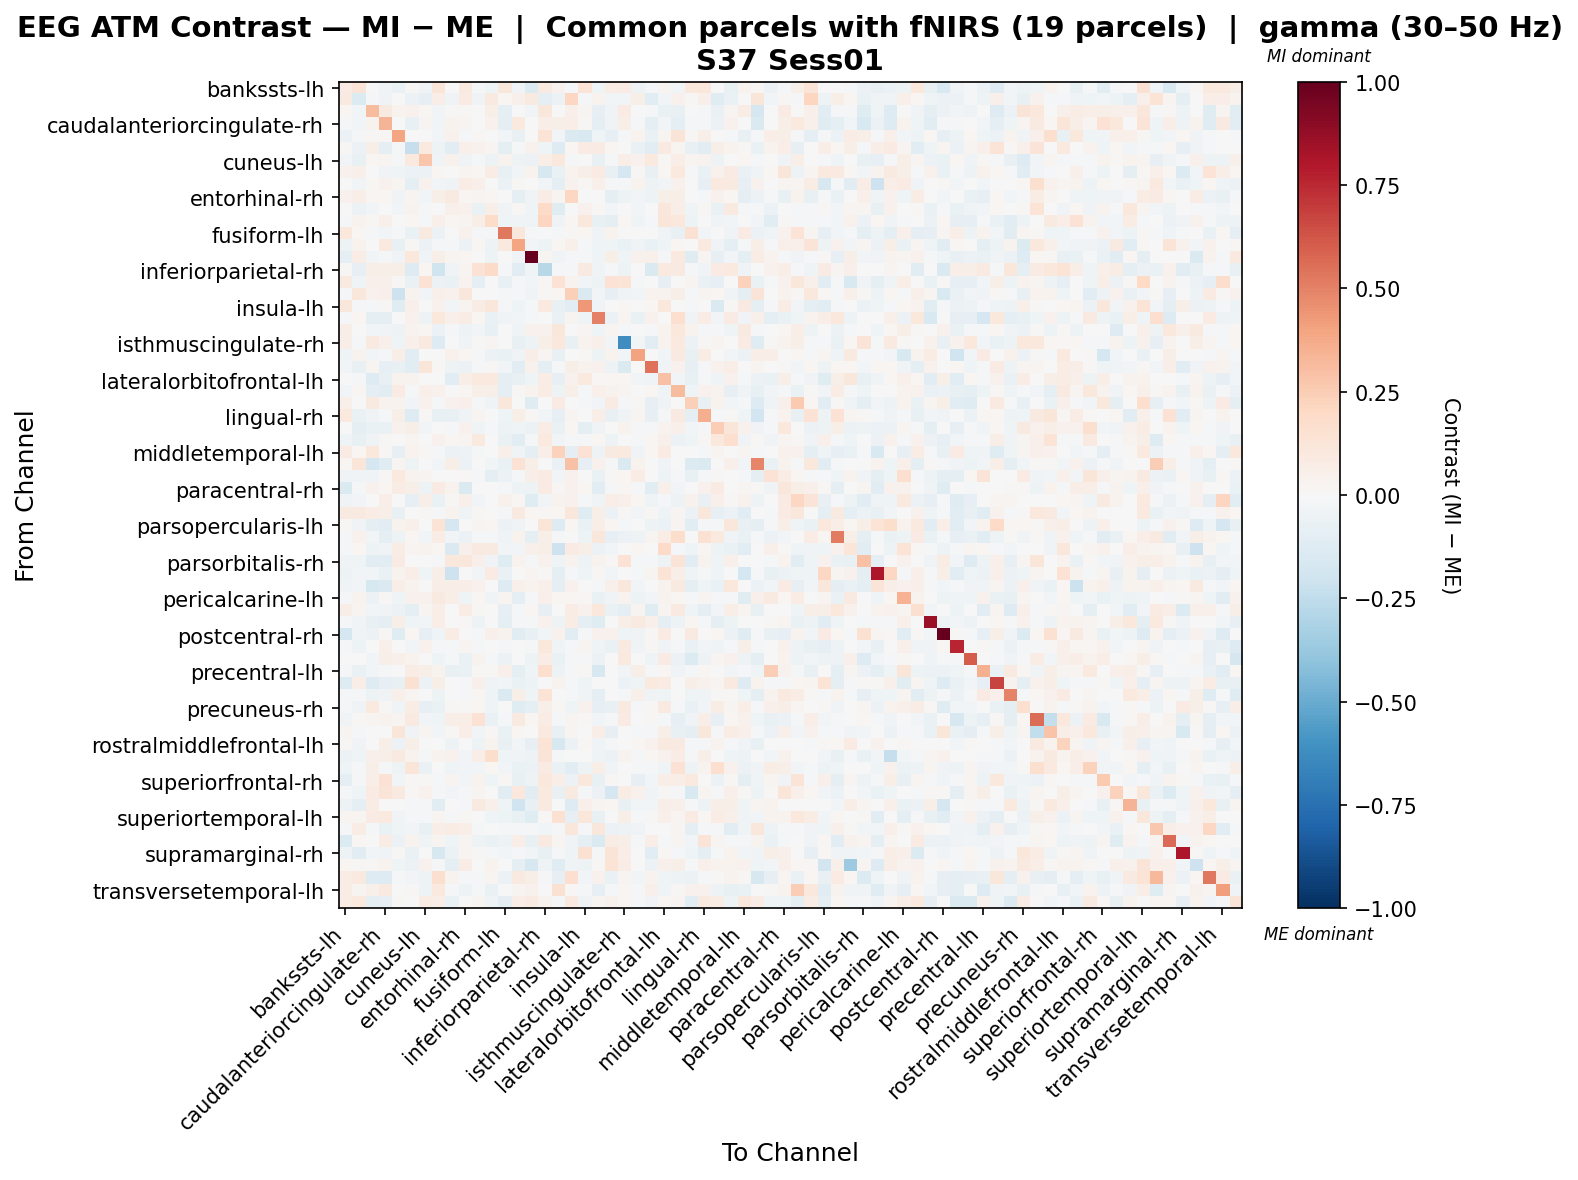

The data file committed next to this chart (first rows):
, bankssts-lh, bankssts-rh, caudalanteriorcingulate-lh, caudalanteriorcingulate-rh, caudalmiddlefrontal-lh, caudalmiddlefrontal-rh, cuneus-lh, cuneus-rh, entorhinal-lh, entorhinal-rh, frontalpole-lh, frontalpole-rh, fusiform-lh, fusiform-rh, inferiorparietal-lh, inferiorparietal-rh, inferiortemporal-lh, inferiortemporal-rh, insula-lh, insula-rh, isthmuscingulate-lh, isthmuscingulate-rh, lateraloccipital-lh
bankssts-lh, 0.08145, 0.1274, -0.007492, -0.03769, -0.06867, 0.008154, -0.03528, 0.1229, 0.003645, 0.08713, -0.008014, -0.04525, 0.1119, -0.03716, -0.1345, 0.08755, 0.04087, -0.01662, 0.1401, -0.04026, 0.0754, 0.07963, -0.05349
bankssts-rh, 0.09258, -0.1344, -0.01003, -0.03219, -0.003552, -0.05573, -0.08363, 0.06289, -0.03664, 0.07876, -0.03327, 0.08664, 0.02246, 0.05429, 0.09173, -0.09027, -0.0566, 0.2053, -0.01458, 0.03465, -0.02481, -0.02935, 0.06078
caudalanteriorcingulate-lh, 0.01818, -0.02464, 0.316, 0.08695, 0.03505, 0.04147, 0.02328, -0.02589, 0.008047, 0.0141, 0.003123, 0.05777, -0.09397, 0.007255, -0.02679, 0.1108, -0.002404, 0.04739, 0.02735, -0.08061, -0.03742, 0.07992, 0.007746
caudalanteriorcingulate-rh, -0.01373, -0.02685, 0.03142, 0.3384, 0.005151, -0.07202, 0.02861, -0.02878, 0.03343, 0.02444, 0.001852, 0.04258, -0.08645, 0.09687, -0.006102, 0.06872, 0.06088, 0.06915, 0.01506, -0.09051, -0.03527, 0.05532, -0.02136
caudalmiddlefrontal-lh, -0.05944, -0.01016, 0.009795, 0.008608, 0.3942, -0.003268, 0.0002799, -0.02707, 0.03966, -0.008841, 0.009033, 0.002559, -0.02707, -0.07395, -0.006657, 0.1358, -0.02622, -0.1441, -0.155, -0.0449, -0.08364, -0.01395, 0.0382
caudalmiddlefrontal-rh, 0.01452, -0.05838, 0.05714, -0.08682, -0.01326, -0.2283, 0.09756, -0.05014, -0.1058, 0.04794, 0.04466, 0.02453, -0.09035, -0.01584, 0.04579, -0.03988, -0.1326, 0.01837, 0.08327, 0.07882, 0.01787, -0.007474, -0.06649
cuneus-lh, -0.02421, -0.07446, 0.01842, 0.02412, -0.009486, 0.09837, 0.2796, -0.03839, 0.04358, -0.03569, -0.02272, -0.04975, 0.03126, -0.04987, -0.05816, 0.06846, 0.1078, -0.01229, -0.00133, -0.07132, -0.0151, 0.06632, 0.04609
cuneus-rh, 0.04352, 0.05345, -0.004433, -0.03478, -0.04152, -0.0564, -0.05893, 0.01934, 0.003533, 0.03008, 0.01814, 0.07725, -0.07042, -0.02507, 0.03363, -0.1569, -0.06335, 0.03619, 0.05884, 0.07961, -0.07099, -0.1787, 0.009013
entorhinal-lh, 0.006963, -0.02395, 0.02213, 0.03983, 0.0274, -0.09861, 0.04292, -0.02986, -0.03302, 0.07419, 0.04976, -0.004985, -0.05896, 0.01521, 0.003323, -0.02488, -0.09409, 0.04666, 0.008824, 0.05151, -0.01314, -0.01273, 0.03138
entorhinal-rh, 0.04179, 0.0634, 0.02307, 0.01944, -0.03521, 0.02722, -0.02468, 0.06139, 0.09113, 0.01592, 0.02581, 0.01618, 0.005705, -0.09436, -0.03181, 0.07785, 0.02519, 0.2089, 0.005264, 0.003493, -0.08706, -0.05277, -0.02825
frontalpole-lh, 0.0002409, -0.05661, -0.02367, -0.006451, -0.02785, 0.03278, -0.01798, 0.00148, 0.05458, 0.04444, -0.06381, 0.05501, -0.03465, 0.009825, -0.04075, 0.1903, -0.1199, 0.005079, 0.04381, 0.008686, -0.0264, 0.004439, -0.02952
frontalpole-rh, -0.02178, 0.03847, 0.01453, 0.04941, 0.005219, 0.01764, -0.01199, 0.04974, 0.01626, 0.02843, 0.0612, 0.1817, -0.04294, -0.03467, -0.04201, 0.2173, -0.03592, 0.02014, 0.1022, -0.07347, -0.09279, 0.02031, -0.0394
fusiform-lh, 0.1039, 0.02252, -0.008907, -0.02583, -0.02274, -0.06668, 0.08726, -0.05909, 0.004504, 0.04212, -0.01466, -0.01515, 0.5261, 0.114, -0.01285, 0.006144, -0.01972, 0.0079, 0.01887, -0.03857, 0.03652, 0.005486, 0.002231
fusiform-rh, -0.04783, 0.03699, -0.007439, 0.09708, -0.07047, 0.01374, -0.05723, -0.01698, -0.009186, -0.05756, 0.01683, -0.04916, 0.095, 0.3961, -0.03117, -0.05285, 0.01958, 0.04904, -0.02014, -0.04125, -0.04326, -0.06935, -0.03491
inferiorparietal-lh, -0.09357, 0.07034, -0.0312, -0.0179, -0.03719, 0.1035, -0.03819, 0.05672, 0.02841, 0.01614, 0.005126, -0.0497, -0.006927, -0.03331, 1.0, 0.02877, -0.03393, -0.01261, -0.01965, -0.04463, 0.0562, -0.04257, 0.0407
inferiorparietal-rh, 0.008665, -0.08466, 0.05681, 0.05628, 0.0558, -0.1328, 0.01654, -0.1963, -0.03285, 0.02502, 0.1466, 0.1928, -0.01648, -0.1161, -0.03383, -0.2761, -0.008383, -0.02313, 0.09323, -0.03635, -0.009463, -0.04794, 0.00158
inferiortemporal-lh, 0.09, -0.04514, 0.04766, 0.05302, 0.01401, -0.06657, 0.1463, -0.05626, -0.06822, 0.03837, -0.0873, -0.000251, -0.07508, -0.02073, -0.02573, 0.008875, 0.1465, 0.03753, -0.02484, -0.05314, 0.1422, 0.1349, -0.01636
inferiortemporal-rh, -0.0192, 0.1159, 0.04029, 0.05354, -0.2041, 0.03301, -0.02421, 0.04963, 0.04038, 0.1167, 0.007145, 0.005226, -0.01161, -0.01075, -0.03133, 0.01447, 0.02137, 0.2421, -0.1444, -0.03025, -0.08383, -0.03655, -0.0257
insula-lh, 0.1112, -0.01227, -0.01454, 0.00926, -0.1219, 0.05071, 3.0474532932981867e-05, 0.04062, -0.02574, 0.02836, 0.07108, 0.1154, -0.01764, -0.04209, -0.008085, 0.09999, -0.07346, -0.1146, 0.4362, -0.0369, -0.007139, 0.0126, -0.0001064
insula-rh, -0.008884, 0.01575, -0.09641, -0.1005, -0.0006343, 0.03984, -0.04894, 0.1029, 0.05125, 0.07074, 0.01867, -0.0682, -0.03126, -0.0308, -0.01834, 0.005635, -0.06583, 0.02603, -0.04508, 0.5016, -0.06213, 0.02464, -0.06339
isthmuscingulate-lh, 0.06996, -0.007105, -0.0245, -0.03153, -0.05399, 0.03129, 0.01929, -0.0566, -0.0233, -0.0518, -0.03114, -0.076, 0.003355, -0.03984, 0.04594, 0.04099, 0.1122, -0.006627, 0.0282, -0.04005, 0.02999, -0.01084, 0.0004513
isthmuscingulate-rh, 0.06253, -0.01526, 0.08818, 0.05045, -0.04593, 0.05228, 0.09047, -0.1309, -0.002303, -0.03305, 0.009046, 0.02819, -9.325404157286444e-05, -0.07619, -0.05076, 0.05896, 0.1025, -0.07223, 0.03842, 0.04899, -0.02867, -0.6202, -0.02615
lateraloccipital-lh, -0.04274, 0.03494, -0.02918, -0.02133, 0.06885, -0.1112, 2.9316881944484713e-05, 0.0005998, 0.0393, 0.01915, -0.01097, -0.06192, -0.06412, -0.03352, 0.06758, 0.02984, -0.07543, 0.0005169, 0.0124, -0.04701, 0.03339, -0.02803, 0.4023
lateraloccipital-rh, -0.02835, -0.07217, 0.0253, -0.07933, -0.07051, -0.1041, 0.1188, 0.008568, -0.05349, -0.06249, -0.008952, 0.009497, -0.02516, -0.1125, 0.03951, -0.08919, -0.008768, 0.06083, 0.03581, 0.04012, -0.05095, -0.1427, 0.0008784
lateralorbitofrontal-lh, 0.005948, -0.01963, -0.1258, -0.07623, 0.0328, 0.03681, -0.001446, 0.002505, -0.1064, 0.0684, 0.09672, 0.09428, -0.09, -0.07653, -0.04239, 0.07336, -0.08414, 0.0412, 0.1013, 0.0128, 0.02298, 0.01843, -0.0236
lateralorbitofrontal-rh, -0.02634, 0.01706, -0.08885, -0.1053, 0.08499, -0.01281, 0.05015, 0.04097, 0.0005009, 0.01567, 0.0589, 0.05796, -0.1002, 0.01482, 0.03903, 0.07107, -0.04996, 0.06218, -0.02086, 0.05072, 0.03579, 0.02495, 0.00104
lingual-lh, 0.05441, -0.005387, 0.08892, 0.03708, 0.03189, -0.02586, 0.04091, -0.01512, 0.04226, 0.05464, -0.01235, -0.04361, 0.1154, 0.001608, -0.1185, 4.831060657623125e-05, 0.08342, 0.001325, -0.009148, -0.03028, 0.07827, -0.02162, 0.009483
lingual-rh, 0.09479, -0.06315, -0.03613, -0.0135, 0.05628, -0.1275, 0.01293, -0.07429, -0.07578, -0.03441, 0.02771, -0.002888, -0.04245, 0.06013, 0.01529, -0.02987, -0.07862, 0.02819, 0.002973, 0.06734, -0.07438, -0.03214, 0.02856
medialorbitofrontal-lh, -0.00184, -0.09742, -0.06455, -0.06266, 0.04645, 0.05507, -0.02344, 0.006573, -0.009584, 0.04054, -0.04313, -0.01125, -0.0502, -0.03995, -0.05624, 0.07352, -0.06724, 0.01659, -0.09898, -0.03587, -0.004075, 0.03281, -0.01852
medialorbitofrontal-rh, -0.04601, -0.07483, -0.03832, 0.01316, 0.003104, 0.02558, -0.003604, 0.04643, 0.01656, 0.02786, 0.09426, 0.001815, -0.06703, -0.1082, -0.01343, 0.09415, -0.0288, -0.01185, -0.01645, 0.01635, -0.0476, 0.002273, -0.02292
middletemporal-lh, 0.0851, 0.01686, 0.1094, 0.01306, -0.08118, 0.03561, 0.008621, -0.009364, -0.05916, -0.0523, -0.01001, -0.004422, 0.04778, -0.0389, -0.09287, 0.0673, 0.2307, -0.09582, 0.1457, -0.0471, 0.0937, 0.09375, -0.03457
middletemporal-rh, 0.0161, 0.1212, -0.167, -0.1202, 0.0241, -0.05027, 0.003145, -0.02965, 0.06049, -0.05764, 0.007637, -0.02692, -0.06904, 0.1452, 0.06074, -0.00542, -0.06657, 0.2959, -0.0858, 0.04482, -0.01389, -0.1442, 0.03649
paracentral-lh, -0.03683, -0.03147, -0.04316, 0.008604, 0.09742, 0.03827, 0.02762, 0.002408, 0.004752, 0.01065, -0.01428, -0.09616, -0.05716, -0.02002, 0.06986, 0.08092, -0.02448, 0.04419, 0.001941, -0.06924, 0.01023, 0.01799, 0.07197
paracentral-rh, -0.1464, -0.01078, 0.04634, 0.02173, 0.07754, 0.05676, -0.0508, 0.0793, 0.03388, -0.1418, 0.004281, -0.004442, -0.008538, -0.04947, -0.0478, 0.08535, 0.008647, 0.04028, 0.01763, -0.1148, -0.01075, 0.01909, -0.01829
parahippocampal-lh, -0.03693, -0.03088, 0.001795, 0.06688, -0.005561, -0.08229, 0.05871, -0.06687, 0.01117, 0.05074, -0.02424, -0.004319, 0.03926, 0.01995, -0.1225, -0.02911, 0.03408, 0.04049, -0.02327, -0.03673, 0.06752, 0.0482, 0.02262
parahippocampal-rh, 0.08917, 0.09126, 0.07385, 0.05572, -0.07606, -0.001526, 0.008431, -0.01044, 0.03752, -0.0439, 0.008834, -0.005459, -0.0165, 0.08925, 0.01751, 0.008014, 0.01881, 0.1147, -0.1186, 0.05761, -0.05992, 0.01123, -0.02554
parsopercularis-lh, 0.008229, -0.03262, -0.09497, -0.1027, 0.03704, 0.05056, 0.001685, 0.1329, -0.1688, -0.0005349, 0.0287, 0.01918, -0.05852, -0.03486, 0.007456, 0.1179, -0.1274, 0.02127, -0.06282, 0.06801, 0.0212, -0.0119, 0.006358
parsopercularis-rh, -0.01381, 0.04287, -0.02702, -0.09319, -0.04729, 0.02311, -0.02622, 0.07178, -0.02451, -0.05699, -0.008239, -0.01109, -0.04343, 0.03339, -0.08679, 0.05795, -0.008042, -0.001415, -0.04705, 0.1159, -0.07856, -0.05484, -0.0521
parsorbitalis-lh, -0.02177, 0.02071, -0.04783, -0.03547, 0.07248, 0.02753, 0.0337, 0.02014, -0.1473, 0.05218, 0.08598, 0.08992, -0.02758, -0.02813, 0.04879, 0.05797, -0.2086, 0.08328, 0.05842, -0.06119, -0.02848, 0.002759, 0.01693
parsorbitalis-rh, -0.03607, -0.04498, -0.1093, -0.1128, 0.0786, 0.002423, 0.00188, -0.0195, 0.106, 0.1132, 0.05227, -0.0321, -0.1206, 0.03316, -0.01502, 0.04298, -0.04143, 0.03519, -0.04932, 0.0319, 0.01407, 0.1448, -0.008461
parstriangularis-lh, -0.05338, -0.02826, -0.03076, -0.06264, 0.03459, 0.06446, -0.04306, 0.06039, -0.2074, 0.002857, -0.02959, 0.08498, -0.06538, -0.005251, 0.02694, 0.01006, -0.09819, -0.01855, -0.04521, 0.01448, -0.02545, -0.007626, -0.01905
parstriangularis-rh, -0.03738, -0.0293, -0.1582, -0.148, 0.06397, 0.03483, 0.006275, 0.06706, 0.0639, 0.07017, 0.04379, 0.002303, -0.1266, 0.05203, 0.03141, 0.04783, -0.09216, 0.04681, -0.003745, -0.01066, 0.04843, 0.1124, -0.03022
pericalcarine-lh, -0.009822, 0.03647, -0.06096, 0.01159, -0.04107, 0.04456, 0.04228, 0.09135, 0.06841, -0.04133, 0.01753, -0.03362, 0.02761, -0.09118, -0.01873, 0.04961, 0.01854, 0.01754, 0.0139, -0.06929, -0.03845, 0.0388, -0.05047
pericalcarine-rh, 0.06391, 0.02433, -0.02455, -0.03258, -0.05826, -0.09404, 0.02391, 0.0702, -0.003981, 0.07754, 0.01485, 0.002727, -0.07922, -0.009269, 0.02129, -0.08568, -0.004165, 0.07283, 0.04223, 0.1051, -0.06308, -0.09349, 0.02648
postcentral-lh, -0.02214, -0.03509, -0.07642, -0.09998, 0.06079, -0.04018, -0.03101, 0.06574, -0.006349, 0.008841, -0.04883, -0.003602, -0.09008, -0.02331, -0.01035, 0.04118, -0.0484, 0.07183, -0.09205, -0.1232, 0.002563, 0.05981, 0.08601
postcentral-rh, -0.1727, -0.03625, -0.05791, 0.01013, -0.1237, 0.02318, -0.08316, -0.04012, 0.07518, -0.003576, -0.0102, 0.04847, 0.0379, -0.1065, -0.07139, -0.03069, 0.03942, -0.11, -0.01816, 0.04526, 0.04218, -0.04357, -0.03692
posteriorcingulate-lh, -0.02083, -0.05074, 0.002739, 0.04826, 0.007544, -0.02488, 0.04197, -0.0107, -0.01015, 0.02572, -0.01467, 0.001732, -0.01027, -0.002342, -0.0132, 0.1078, -0.04615, -0.01354, 0.02718, -0.04156, -0.0661, 0.08822, -0.03784
posteriorcingulate-rh, -0.002051, 0.002092, -0.03112, 0.05676, 0.05418, 0.0323, 0.005441, -0.04179, -0.01472, -0.06726, 0.03136, -0.013, -0.05731, -0.002615, -0.05228, 0.07812, -0.06744, -0.01177, -0.01461, -0.05723, 0.0007241, 0.1003, -0.003187
precentral-lh, -0.008821, -0.06789, -0.02519, -0.01871, 0.001136, 0.07375, 0.05602, 0.03222, -0.07091, -0.0628, 0.01246, 0.01046, 0.05199, -0.09477, -0.04211, 0.1677, -0.04692, -0.02308, 0.0155, -0.1615, -0.003354, -0.03045, 0.06151
precentral-rh, -0.1298, 0.06837, -0.1278, -0.07816, -0.07766, 0.1493, -0.05846, 0.05598, -0.006254, -0.01494, 0.05167, -0.03241, -0.02744, -0.07005, -0.04972, 0.007224, 0.03521, -0.01608, -0.04392, -0.001873, -0.003022, -0.05498, -0.04419
precuneus-lh, -0.01586, -0.02095, -0.05237, -0.0371, 0.04731, 0.03051, -0.007718, -0.05408, -0.007183, -0.01841, 0.01861, -0.04311, -0.146, 0.05585, -0.04161, 0.1377, -0.006474, -0.01533, -0.03431, -0.09331, -0.0002776, -0.01136, 0.05329
precuneus-rh, -0.01787, -0.03802, 0.0998, 0.01529, -0.04521, 0.07559, -0.08337, -0.06539, 0.01521, 0.01541, 0.01656, -0.04467, 0.007373, -0.123, -0.09025, 0.05666, 0.01105, -0.041, 0.04078, -0.08335, -0.07627, 0.08737, -0.02016
rostralanteriorcingulate-lh, -0.03633, 0.01153, 0.02525, 0.03358, 0.0296, 0.08751, -0.02603, -0.04006, 0.06521, 0.06849, 0.1416, -0.06787, -0.01871, 0.09022, 0.01984, 0.07412, -0.008473, 0.02762, 0.01248, -0.02969, -0.009354, 0.08307, -0.001463
rostralanteriorcingulate-rh, 0.02642, -0.02319, -0.00299, -0.002453, 0.1245, -0.03205, 0.02934, -0.0303, 0.01074, 0.06982, -0.02937, 0.01506, -0.07008, 0.01977, -0.004755, 0.1007, -0.07444, 0.03093, 0.007637, 0.06407, -0.0843, 0.004483, -0.009326
rostralmiddlefrontal-lh, 0.009544, -0.03137, 0.005884, 0.05919, -0.05522, 0.06016, -0.007048, 0.00319, -0.05081, 0.003933, -0.05183, 0.03383, -0.07153, -0.03075, -0.08034, 0.1362, -0.1591, -0.05479, 0.01309, -0.03895, -0.008457, 0.00388, 0.01672
rostralmiddlefrontal-rh, -0.06186, -0.04637, 0.05052, 0.05715, 0.08678, 0.0355, -0.01786, 0.03833, 0.04091, -0.0293, 0.06421, 0.1782, -0.0396, -0.03138, -0.04864, 0.1269, -0.01484, -0.002417, 0.002677, -0.04222, -0.05718, 0.03413, -0.01908
superiorfrontal-lh, -0.0464, -0.02061, 0.05804, -0.01066, -0.04926, 0.1217, -0.06274, -0.00418, -0.04359, -0.02901, -0.02769, 0.0206, -0.02871, -0.07006, -0.06097, 0.08171, -0.06475, -0.1041, -0.05293, 0.06144, -0.03682, 0.005878, -0.01666
superiorfrontal-rh, -0.09105, -0.01211, 0.0695, 0.1461, -0.02712, 0.008865, 0.0139, -0.01756, 0.02879, -0.02912, 0.03479, -0.04385, 0.01157, -0.07622, -0.05178, 0.1032, 0.06787, -0.05986, 0.1085, -0.07731, 0.009737, -0.006543, -0.07918
superiorparietal-lh, -0.009964, -0.04081, 0.08121, 0.1267, 0.08703, 0.0126, 0.0446, -0.01258, -0.02424, -0.02111, 0.0306, -0.0003848, -0.1043, 0.1048, -0.1143, 0.1009, -0.07809, 0.08874, -0.01524, -0.0555, -0.1678, 0.0741, 0.04599
superiorparietal-rh, -0.05247, -0.0911, 0.07356, -0.00112, -0.006139, -0.0156, -0.0201, -0.1119, 0.001605, -0.02103, 0.09075, 0.04881, -0.04105, -0.1967, -0.07128, 0.09023, 0.005774, -0.1252, 0.0516, 0.02609, 0.01973, -0.07293, -0.02646
... 8 more rows
